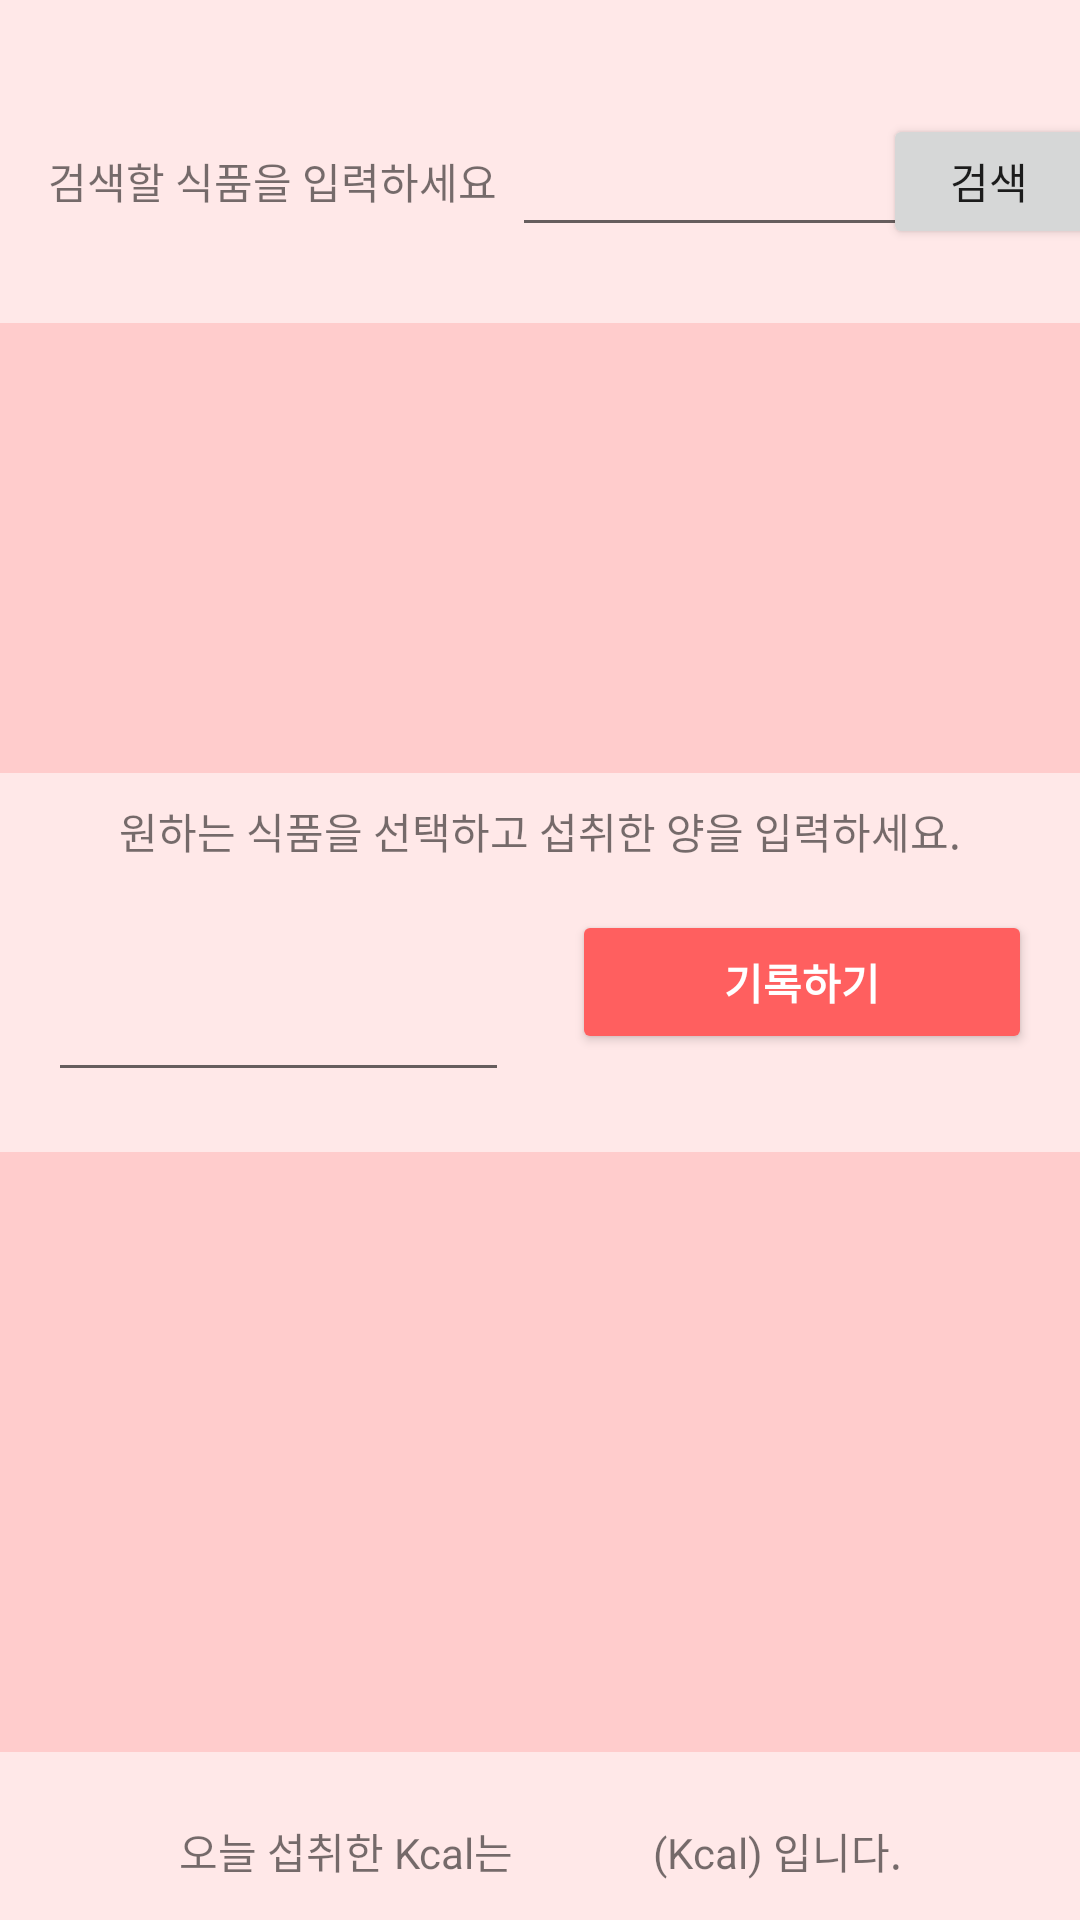

Write the Android layout XML for this screen, with the resource values it uses.
<!-- AndroidManifest.xml: application theme Theme.KNH_Prototype0 -->
<!-- res/layout/fragment_nutrition_facts.xml -->
<?xml version="1.0" encoding="utf-8"?>
<androidx.constraintlayout.widget.ConstraintLayout xmlns:android="http://schemas.android.com/apk/res/android"
    xmlns:app="http://schemas.android.com/apk/res-auto"
    xmlns:tools="http://schemas.android.com/tools"
    android:layout_width="match_parent"
    android:layout_height="match_parent"
    android:background="#FFE8E8"
    android:orientation="vertical"
    tools:context=".MainActivity">

    <EditText
        android:id="@+id/intakeEditText"
        android:layout_width="0dp"
        android:layout_height="48dp"
        android:layout_marginStart="16dp"
        android:layout_marginEnd="21dp"
        android:layout_marginBottom="20dp"
        android:ems="10"
        android:gravity="center"
        android:inputType="number"
        app:layout_constraintBottom_toTopOf="@+id/NFR_RecyclerView"
        app:layout_constraintEnd_toStartOf="@+id/recordBtn"
        app:layout_constraintStart_toStartOf="parent" />

    <Button
        android:id="@+id/recordBtn"
        android:layout_width="0dp"
        android:layout_height="wrap_content"
        android:layout_marginTop="16dp"
        android:layout_marginEnd="16dp"
        android:backgroundTint="#FF5F5F"
        android:enabled="true"
        android:text="기록하기"
        android:textColor="#FFFFFF"
        android:textStyle="bold"
        app:layout_constraintEnd_toEndOf="parent"
        app:layout_constraintStart_toEndOf="@+id/intakeEditText"
        app:layout_constraintTop_toBottomOf="@+id/textView2" />

    <androidx.recyclerview.widget.RecyclerView
        android:id="@+id/NFR_RecyclerView"
        android:layout_width="0dp"
        android:layout_height="200dp"
        android:layout_marginTop="20dp"
        android:layout_marginBottom="10dp"
        android:background="#FFCCCC"
        app:layout_constraintBottom_toTopOf="@+id/nftotalKcalText"
        app:layout_constraintEnd_toEndOf="parent"
        app:layout_constraintHorizontal_bias="0.0"
        app:layout_constraintStart_toStartOf="parent"
        app:layout_constraintTop_toBottomOf="@+id/recordBtn" />

    <TextView
        android:id="@+id/textView"
        android:layout_width="wrap_content"
        android:layout_height="wrap_content"
        android:layout_marginStart="16dp"
        android:layout_marginTop="50dp"
        android:layout_marginEnd="13dp"
        android:layout_marginBottom="37dp"
        android:text="검색할 식품을 입력하세요"
        app:layout_constraintBottom_toTopOf="@+id/NF_RecyclerView"
        app:layout_constraintEnd_toStartOf="@+id/fnameEditText"
        app:layout_constraintStart_toStartOf="parent"
        app:layout_constraintTop_toTopOf="parent" />

    <AutoCompleteTextView
        android:id="@+id/fnameEditText"
        android:layout_width="141dp"
        android:layout_height="44dp"
        android:layout_marginStart="5dp"
        android:layout_marginBottom="24dp"
        android:ems="10"
        android:inputType="text"
        app:layout_constraintBottom_toBottomOf="@+id/textView"
        app:layout_constraintStart_toEndOf="@+id/textView"
        app:layout_constraintTop_toTopOf="@+id/textView"
        app:layout_constraintVertical_bias="0.244" />

    <androidx.recyclerview.widget.RecyclerView
        android:id="@+id/NF_RecyclerView"
        android:layout_width="0dp"
        android:layout_height="150dp"
        android:layout_marginBottom="9dp"
        android:background="#FFCCCC"
        app:layout_constraintBottom_toTopOf="@+id/textView2"
        app:layout_constraintEnd_toEndOf="parent"
        app:layout_constraintStart_toStartOf="parent"
        app:layout_constraintTop_toBottomOf="@+id/textView" />

    <TextView
        android:id="@+id/textView2"
        android:layout_width="wrap_content"
        android:layout_height="wrap_content"
        android:layout_marginBottom="56dp"
        android:text="원하는 식품을 선택하고 섭취한 양을 입력하세요."
        app:layout_constraintBottom_toTopOf="@+id/recordBtn"
        app:layout_constraintEnd_toEndOf="parent"
        app:layout_constraintStart_toStartOf="parent"
        app:layout_constraintTop_toBottomOf="@+id/NF_RecyclerView" />

    <TextView
        android:id="@+id/nftotalKcalText"
        android:layout_width="wrap_content"
        android:layout_height="wrap_content"
        android:text="오늘 섭취한 Kcal는              (Kcal) 입니다."
        app:layout_constraintBottom_toBottomOf="parent"
        app:layout_constraintEnd_toEndOf="parent"
        app:layout_constraintStart_toStartOf="parent"
        app:layout_constraintTop_toBottomOf="@+id/NFR_RecyclerView"
        app:layout_constraintVertical_bias="0.258" />

    <Button
        android:id="@+id/searchBtn"
        android:layout_width="71dp"
        android:layout_height="45dp"
        android:layout_marginEnd="12dp"
        android:text="검색"
        app:layout_constraintBottom_toBottomOf="@+id/fnameEditText"
        app:layout_constraintEnd_toEndOf="parent"
        app:layout_constraintStart_toEndOf="@+id/fnameEditText"
        app:layout_constraintTop_toTopOf="@+id/fnameEditText" />

</androidx.constraintlayout.widget.ConstraintLayout>
<!-- resources referenced by this layout -->
<resources>
  <style name="Theme.KNH_Prototype0" parent="Theme.MaterialComponents.DayNight.DarkActionBar">
          
          <item name="colorPrimary">@color/purple_500</item>
          <item name="colorPrimaryVariant">@color/purple_700</item>
          <item name="colorOnPrimary">@color/white</item>
          
          <item name="colorSecondary">@color/teal_200</item>
          <item name="colorSecondaryVariant">@color/teal_700</item>
          <item name="colorOnSecondary">@color/black</item>
          
          <item name="android:statusBarColor" tools:targetApi="l">?attr/colorPrimaryVariant</item>
          
      </style>
  <color name="purple_500">#FF6200EE</color>
  <color name="purple_700">#FF3700B3</color>
  <color name="white">#FFFFFFFF</color>
  <color name="teal_200">#FF03DAC5</color>
  <color name="teal_700">#FF018786</color>
  <color name="black">#FF000000</color>
</resources>
